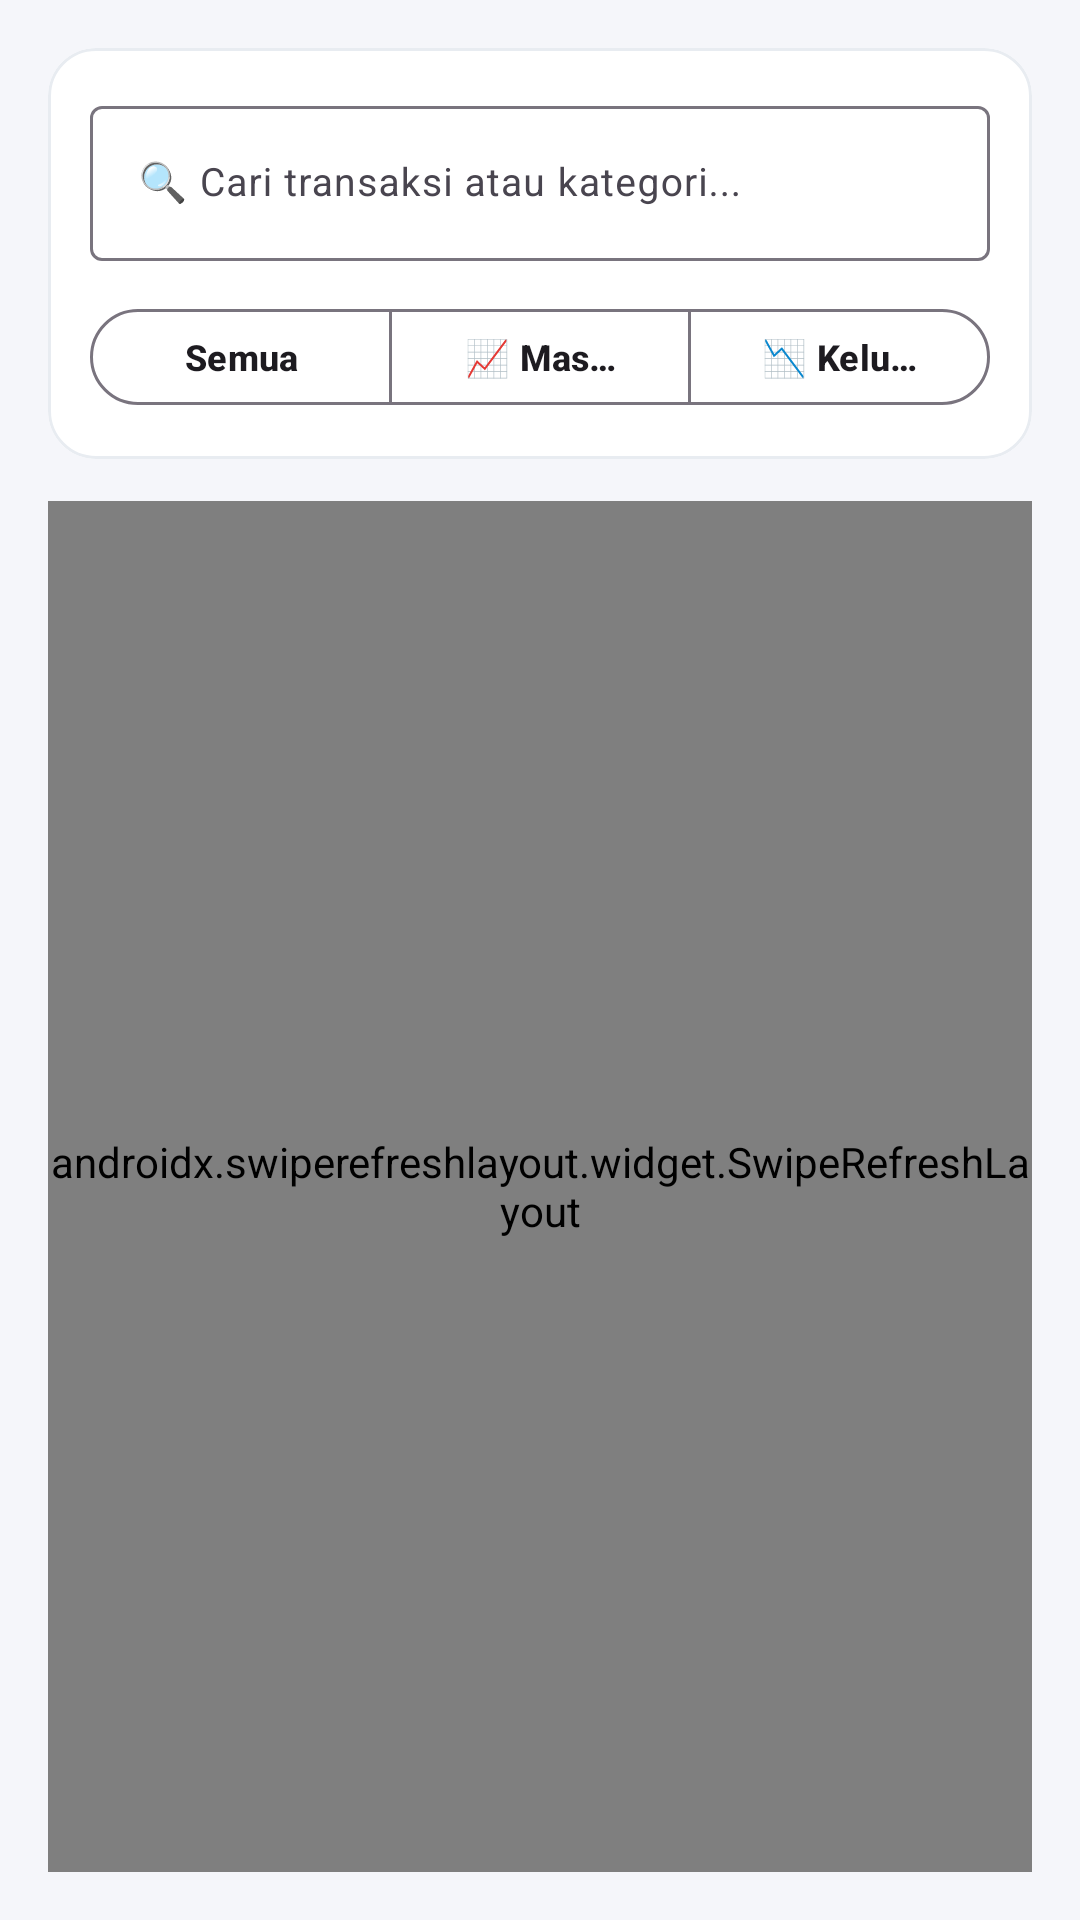

Here is an Android app screen rendered from its layout file. Give the layout XML and the strings, colors and styles it references.
<!-- AndroidManifest.xml: application theme Theme.ZiRaFinance -->
<!-- res/layout/fragment_history.xml -->
<?xml version="1.0" encoding="utf-8"?>
<LinearLayout xmlns:android="http://schemas.android.com/apk/res/android"
    xmlns:app="http://schemas.android.com/apk/res-auto"
    android:layout_width="match_parent"
    android:layout_height="match_parent"
    android:orientation="vertical"
    android:background="@color/bg_light"
    android:padding="16dp">

    
    <com.google.android.material.card.MaterialCardView
        android:layout_width="match_parent"
        android:layout_height="wrap_content"
        android:layout_marginBottom="14dp"
        app:cardCornerRadius="16dp"
        app:cardElevation="0dp"
        app:strokeColor="@color/border"
        app:strokeWidth="1dp"
        app:cardBackgroundColor="@color/card_bg">

        <LinearLayout
            android:layout_width="match_parent"
            android:layout_height="wrap_content"
            android:orientation="vertical"
            android:padding="14dp">

            
            <com.google.android.material.textfield.TextInputLayout
                android:layout_width="match_parent"
                android:layout_height="wrap_content"
                style="@style/Widget.Material3.TextInputLayout.OutlinedBox"
                android:hint="🔍 Cari transaksi atau kategori..."
                android:layout_marginBottom="12dp">

                <com.google.android.material.textfield.TextInputEditText
                    android:id="@+id/etSearch"
                    android:layout_width="match_parent"
                    android:layout_height="wrap_content"
                    android:textSize="13sp"
                    android:imeOptions="actionSearch"
                    android:inputType="text" />
            </com.google.android.material.textfield.TextInputLayout>

            
            <com.google.android.material.button.MaterialButtonToggleGroup
                android:id="@+id/toggleFilterGroup"
                android:layout_width="match_parent"
                android:layout_height="wrap_content"
                app:singleSelection="true"
                app:selectionRequired="true">

                <com.google.android.material.button.MaterialButton
                    android:id="@+id/btnFilterAll"
                    style="@style/Widget.Material3.Button.OutlinedButton"
                    android:layout_width="0dp"
                    android:layout_height="40dp"
                    android:layout_weight="1"
                    android:text="Semua"
                    android:textSize="12sp"
                    android:textStyle="bold" />

                <com.google.android.material.button.MaterialButton
                    android:id="@+id/btnFilterIncome"
                    style="@style/Widget.Material3.Button.OutlinedButton"
                    android:layout_width="0dp"
                    android:layout_height="40dp"
                    android:layout_weight="1"
                    android:text="📈 Masuk"
                    android:textSize="12sp"
                    android:textStyle="bold" />

                <com.google.android.material.button.MaterialButton
                    android:id="@+id/btnFilterExpense"
                    style="@style/Widget.Material3.Button.OutlinedButton"
                    android:layout_width="0dp"
                    android:layout_height="40dp"
                    android:layout_weight="1"
                    android:text="📉 Keluar"
                    android:textSize="12sp"
                    android:textStyle="bold" />
            </com.google.android.material.button.MaterialButtonToggleGroup>

        </LinearLayout>
    </com.google.android.material.card.MaterialCardView>

    
    <androidx.swiperefreshlayout.widget.SwipeRefreshLayout
        android:id="@+id/swipeRefresh"
        android:layout_width="match_parent"
        android:layout_height="0dp"
        android:layout_weight="1">

        <com.google.android.material.card.MaterialCardView
            android:layout_width="match_parent"
            android:layout_height="match_parent"
            app:cardCornerRadius="16dp"
            app:cardElevation="0dp"
            app:strokeColor="@color/border"
            app:strokeWidth="1dp"
            app:cardBackgroundColor="@color/card_bg">

            <LinearLayout
                android:layout_width="match_parent"
                android:layout_height="match_parent"
                android:orientation="vertical"
                android:padding="12dp">

                <androidx.recyclerview.widget.RecyclerView
                    android:id="@+id/rvHistory"
                    android:layout_width="match_parent"
                    android:layout_height="match_parent" />

                <TextView
                    android:id="@+id/tvEmpty"
                    android:layout_width="match_parent"
                    android:layout_height="wrap_content"
                    android:text="Tidak ada riwayat transaksi."
                    android:textSize="13sp"
                    android:textColor="@color/text_muted"
                    android:gravity="center"
                    android:padding="32dp"
                    android:visibility="gone" />

            </LinearLayout>
        </com.google.android.material.card.MaterialCardView>
    </androidx.swiperefreshlayout.widget.SwipeRefreshLayout>

</LinearLayout>
<!-- resources referenced by this layout -->
<resources>
  <color name="bg_light">#F5F6FA</color>
  <color name="border">#E8ECF1</color>
  <color name="card_bg">#FFFFFF</color>
  <color name="text_muted">#8695A0</color>
  <style name="Theme.ZiRaFinance" parent="Theme.Material3.DayNight.NoActionBar">
          <item name="colorPrimary">@color/primary</item>
          <item name="colorSecondary">@color/accent</item>
          <item name="android:statusBarColor">#0284C7</item>
          <item name="android:navigationBarColor">#FFFFFF</item>
          <item name="android:windowLightStatusBar">false</item>
          <item name="android:windowLightNavigationBar" tools:targetApi="27">true</item>
      </style>
  <color name="primary">#2C7BE5</color>
  <color name="accent">#F97316</color>
</resources>
